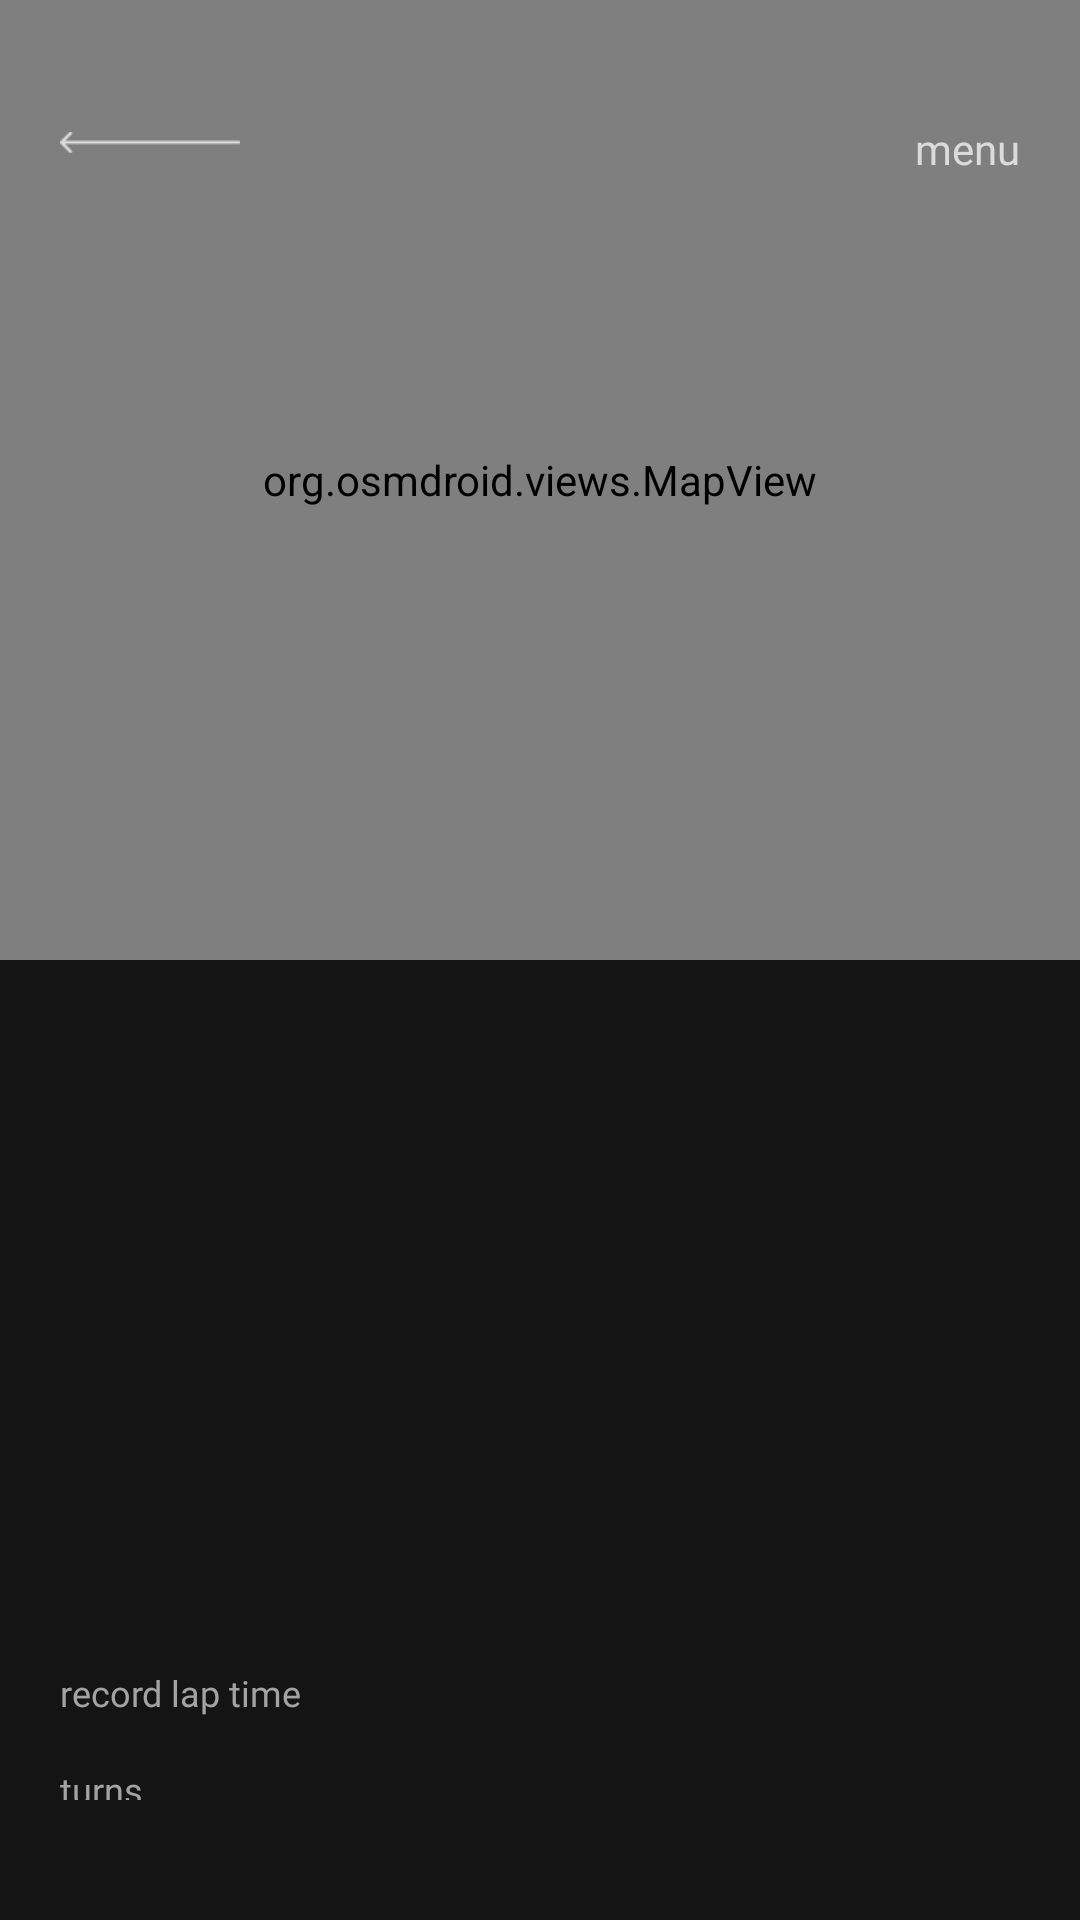

Reconstruct the res/layout file that produces this screen, plus the resources it refers to.
<!-- AndroidManifest.xml: application theme Theme.BoostMode -->
<!-- res/layout/activity_circuit_map.xml -->
<?xml version="1.0" encoding="utf-8"?>
<LinearLayout xmlns:android="http://schemas.android.com/apk/res/android"
    android:layout_width="match_parent"
    android:layout_height="match_parent"
    android:orientation="vertical"
    android:background="@color/bg_primary">

    <FrameLayout
        android:layout_width="match_parent"
        android:layout_height="0dp"
        android:layout_weight="1">

        <org.osmdroid.views.MapView
            android:id="@+id/iv_circuit_map"
            android:layout_width="match_parent"
            android:layout_height="match_parent"
            android:clickable="false"
            android:focusable="false" />

        <ImageView
            android:id="@+id/btn_back"
            android:layout_width="60dp"
            android:layout_height="wrap_content"
            android:src="@drawable/ic_back"
            android:layout_gravity="top|start"
            android:layout_marginTop="40dp"
            android:layout_marginStart="20dp"
            android:clickable="true"
            android:focusable="true"
            android:contentDescription="@null" />

        <TextView
            android:id="@+id/btn_menu"
            android:layout_width="wrap_content"
            android:layout_height="wrap_content"
            android:text="menu"
            android:textColor="@color/text_primary"
            android:textSize="14sp"
            android:fontFamily="@font/formula1_wide"
            android:layout_gravity="top|end"
            android:layout_marginTop="40dp"
            android:layout_marginEnd="20dp"
            android:clickable="true"
            android:focusable="true" />

    </FrameLayout>

    <LinearLayout
        android:layout_width="match_parent"
        android:layout_height="0dp"
        android:layout_weight="1"
        android:orientation="vertical"
        android:paddingStart="20dp"
        android:paddingEnd="20dp"
        android:paddingTop="24dp"
        android:paddingBottom="40dp">

        <TextView
            android:id="@+id/tv_circuit_name"
            android:layout_width="wrap_content"
            android:layout_height="wrap_content"
            android:textColor="@color/text_primary"
            android:textSize="24sp"
            android:textAllCaps="true"
            android:fontFamily="@font/formula1_wide" />

        <TextView
            android:id="@+id/tv_gp_name"
            android:layout_width="wrap_content"
            android:layout_height="wrap_content"
            android:textColor="@color/accent_red"
            android:textSize="12sp"
            android:fontFamily="@font/formula1_regular"
            android:layout_marginTop="20dp" />

        <LinearLayout
            android:layout_width="match_parent"
            android:layout_height="wrap_content"
            android:orientation="horizontal"
            android:layout_marginTop="40dp"
            android:gravity="center_vertical">

            <TextView
                android:id="@+id/tv_round"
                android:layout_width="wrap_content"
                android:layout_height="wrap_content"
                android:textColor="@color/accent_red"
                android:textSize="40sp"
                android:fontFamily="@font/valen_valentine_script" />

            <TextView
                android:id="@+id/tv_dates"
                android:layout_width="wrap_content"
                android:layout_height="wrap_content"
                android:textColor="@color/text_primary"
                android:textSize="12sp"
                android:fontFamily="@font/formula1_regular"
                android:layout_marginStart="20dp" />

            <TextView
                android:id="@+id/tv_status"
                android:layout_width="0dp"
                android:layout_height="wrap_content"
                android:layout_weight="1"
                android:textColor="@color/text_secondary"
                android:textSize="12sp"
                android:fontFamily="@font/formula1_regular"
                android:layout_marginStart="20dp"
                android:gravity="end"
                android:layout_marginEnd="0dp" />

        </LinearLayout>

        <LinearLayout
            android:layout_width="match_parent"
            android:layout_height="wrap_content"
            android:orientation="horizontal"
            android:layout_marginTop="50dp">

            <TextView
                android:layout_width="0dp"
                android:layout_height="wrap_content"
                android:layout_weight="1"
                android:text="record lap time"
                android:textColor="@color/text_secondary"
                android:textSize="12sp"
                android:fontFamily="@font/formula1_regular" />

            <TextView
                android:id="@+id/tv_lap_time"
                android:layout_width="wrap_content"
                android:layout_height="wrap_content"
                android:textColor="@color/text_primary"
                android:textSize="12sp"
                android:fontFamily="@font/formula1_regular" />

        </LinearLayout>

        <LinearLayout
            android:layout_width="match_parent"
            android:layout_height="wrap_content"
            android:orientation="horizontal"
            android:layout_marginTop="16dp">

            <TextView
                android:layout_width="0dp"
                android:layout_height="wrap_content"
                android:layout_weight="1"
                android:text="turns"
                android:textColor="@color/text_secondary"
                android:textSize="12sp"
                android:fontFamily="@font/formula1_regular" />

            <TextView
                android:id="@+id/tv_turns"
                android:layout_width="wrap_content"
                android:layout_height="wrap_content"
                android:textColor="@color/text_primary"
                android:textSize="12sp"
                android:fontFamily="@font/formula1_regular" />

        </LinearLayout>

        <LinearLayout
            android:layout_width="match_parent"
            android:layout_height="wrap_content"
            android:orientation="horizontal"
            android:layout_marginTop="16dp">

            <TextView
                android:layout_width="0dp"
                android:layout_height="wrap_content"
                android:layout_weight="1"
                android:text="number of laps"
                android:textColor="@color/text_secondary"
                android:textSize="12sp"
                android:fontFamily="@font/formula1_regular" />

            <TextView
                android:id="@+id/tv_laps"
                android:layout_width="wrap_content"
                android:layout_height="wrap_content"
                android:textColor="@color/text_primary"
                android:textSize="12sp"
                android:fontFamily="@font/formula1_regular" />

        </LinearLayout>

        <LinearLayout
            android:layout_width="match_parent"
            android:layout_height="wrap_content"
            android:orientation="horizontal"
            android:layout_marginTop="16dp">

            <TextView
                android:layout_width="0dp"
                android:layout_height="wrap_content"
                android:layout_weight="1"
                android:text="length"
                android:textColor="@color/text_secondary"
                android:textSize="12sp"
                android:fontFamily="@font/formula1_regular" />

            <TextView
                android:id="@+id/tv_length"
                android:layout_width="wrap_content"
                android:layout_height="wrap_content"
                android:textColor="@color/text_primary"
                android:textSize="12sp"
                android:fontFamily="@font/formula1_regular" />

        </LinearLayout>

        <LinearLayout
            android:layout_width="match_parent"
            android:layout_height="0dp"
            android:layout_weight="1"
            android:orientation="horizontal"
            android:gravity="bottom|center_vertical">

            <TextView
                android:id="@+id/btn_read_more"
                android:layout_width="wrap_content"
                android:layout_height="wrap_content"
                android:text="read more"
                android:textColor="@color/text_secondary"
                android:textSize="12sp"
                android:fontFamily="@font/formula1_regular"
                android:clickable="true"
                android:focusable="true" />

            <ImageView
                android:id="@+id/iv_arrow_right"
                android:layout_width="0dp"
                android:layout_height="wrap_content"
                android:layout_weight="1"
                android:layout_marginStart="12dp"
                android:layout_marginEnd="2dp"
                android:src="@drawable/ic_arrow_right"
                android:scaleType="fitXY"
                android:adjustViewBounds="true"
                android:contentDescription="@null" />

        </LinearLayout>

    </LinearLayout>

</LinearLayout>
<!-- resources referenced by this layout -->
<resources>
  <color name="accent_red">#E10600</color>
  <color name="bg_primary">#141414</color>
  <color name="text_primary">#DBDBDB</color>
  <color name="text_secondary">#A3A3A3</color>
  <!-- drawable ic_arrow_right: png bitmap (drawable, 401 bytes) -->
  <!-- drawable ic_back: png bitmap (drawable, 327 bytes) -->
  <style name="Theme.BoostMode" parent="Base.Theme.BoostMode" />
  <style name="Base.Theme.BoostMode" parent="Theme.Material3.DayNight.NoActionBar">
          
          
      </style>
</resources>
